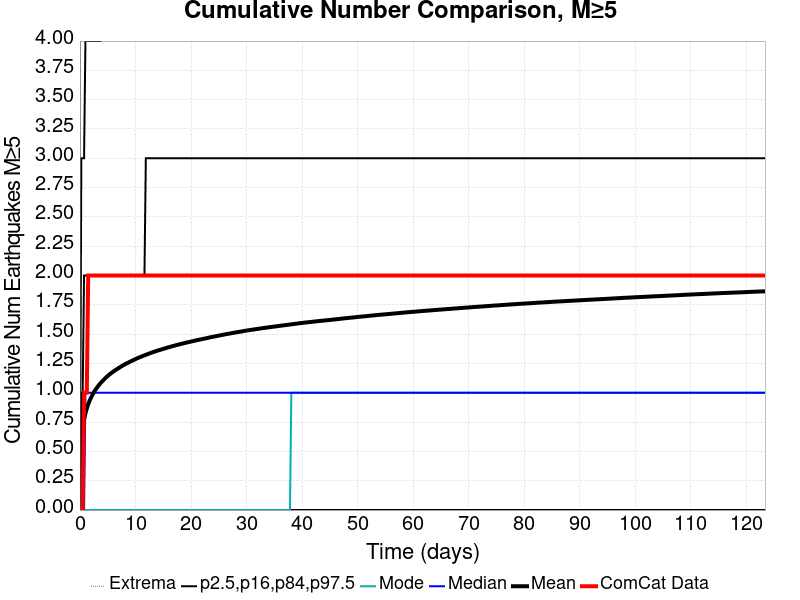

The table this chart was drawn from, first rows:
Time (days), ComCat Data, Simulation Mean, Simulation Median, Simulation Mode, Simulation Minimum, Simulation Maximum, 2.5 %-ile, 16 %-ile, 84 %-ile, 97.5 %-ile
0.0, 0.0, 0.0, 0.0, 0.0, 0.0, 0.0, 0.0, 0.0, 0.0, 0.0
0.2472, 0.0, 0.5755, 0.0, 0.0, 0.0, 12.0, 0.0, 0.0, 1.0, 3.0
0.4945, 0.0, 0.6972, 0.0, 0.0, 0.0, 16.0, 0.0, 0.0, 1.0, 3.0
0.7417, 1.0, 0.7698, 0.0, 0.0, 0.0, 16.0, 0.0, 0.0, 2.0, 3.0
0.989, 1.0, 0.8243, 1.0, 0.0, 0.0, 16.0, 0.0, 0.0, 2.0, 4.0
1.236, 1.0, 0.866, 1.0, 0.0, 0.0, 17.0, 0.0, 0.0, 2.0, 4.0
1.483, 2.0, 0.9016, 1.0, 0.0, 0.0, 18.0, 0.0, 0.0, 2.0, 4.0
1.731, 2.0, 0.9321, 1.0, 0.0, 0.0, 18.0, 0.0, 0.0, 2.0, 4.0
1.978, 2.0, 0.9573, 1.0, 0.0, 0.0, 18.0, 0.0, 0.0, 2.0, 4.0
2.225, 2.0, 0.9802, 1.0, 0.0, 0.0, 19.0, 0.0, 0.0, 2.0, 4.0
2.472, 2.0, 1.002, 1.0, 0.0, 0.0, 20.0, 0.0, 0.0, 2.0, 4.0
2.72, 2.0, 1.021, 1.0, 0.0, 0.0, 20.0, 0.0, 0.0, 2.0, 4.0
2.967, 2.0, 1.038, 1.0, 0.0, 0.0, 20.0, 0.0, 0.0, 2.0, 4.0
3.214, 2.0, 1.054, 1.0, 0.0, 0.0, 20.0, 0.0, 0.0, 2.0, 4.0
3.461, 2.0, 1.069, 1.0, 0.0, 0.0, 21.0, 0.0, 0.0, 2.0, 4.0
3.709, 2.0, 1.083, 1.0, 0.0, 0.0, 21.0, 0.0, 0.0, 2.0, 4.0
3.956, 2.0, 1.095, 1.0, 0.0, 0.0, 21.0, 0.0, 0.0, 2.0, 5.0
4.203, 2.0, 1.108, 1.0, 0.0, 0.0, 25.0, 0.0, 0.0, 2.0, 5.0
4.45, 2.0, 1.119, 1.0, 0.0, 0.0, 30.0, 0.0, 0.0, 2.0, 5.0
4.698, 2.0, 1.131, 1.0, 0.0, 0.0, 30.0, 0.0, 0.0, 2.0, 5.0
4.945, 2.0, 1.141, 1.0, 0.0, 0.0, 30.0, 0.0, 0.0, 2.0, 5.0
5.192, 2.0, 1.152, 1.0, 0.0, 0.0, 30.0, 0.0, 0.0, 2.0, 5.0
5.439, 2.0, 1.161, 1.0, 0.0, 0.0, 30.0, 0.0, 0.0, 2.0, 5.0
5.687, 2.0, 1.17, 1.0, 0.0, 0.0, 30.0, 0.0, 0.0, 2.0, 5.0
5.934, 2.0, 1.178, 1.0, 0.0, 0.0, 31.0, 0.0, 0.0, 2.0, 5.0
6.181, 2.0, 1.187, 1.0, 0.0, 0.0, 31.0, 0.0, 0.0, 2.0, 5.0
6.428, 2.0, 1.195, 1.0, 0.0, 0.0, 31.0, 0.0, 0.0, 2.0, 5.0
6.676, 2.0, 1.202, 1.0, 0.0, 0.0, 31.0, 0.0, 0.0, 2.0, 5.0
6.923, 2.0, 1.21, 1.0, 0.0, 0.0, 31.0, 0.0, 0.0, 2.0, 5.0
7.17, 2.0, 1.217, 1.0, 0.0, 0.0, 31.0, 0.0, 0.0, 2.0, 5.0
7.417, 2.0, 1.224, 1.0, 0.0, 0.0, 31.0, 0.0, 0.0, 2.0, 5.0
7.665, 2.0, 1.231, 1.0, 0.0, 0.0, 31.0, 0.0, 0.0, 2.0, 5.0
7.912, 2.0, 1.238, 1.0, 0.0, 0.0, 32.0, 0.0, 0.0, 2.0, 5.0
8.159, 2.0, 1.244, 1.0, 0.0, 0.0, 32.0, 0.0, 0.0, 2.0, 5.0
8.406, 2.0, 1.251, 1.0, 0.0, 0.0, 32.0, 0.0, 0.0, 2.0, 5.0
8.654, 2.0, 1.256, 1.0, 0.0, 0.0, 32.0, 0.0, 0.0, 2.0, 5.0
8.901, 2.0, 1.262, 1.0, 0.0, 0.0, 32.0, 0.0, 0.0, 2.0, 5.0
9.148, 2.0, 1.268, 1.0, 0.0, 0.0, 32.0, 0.0, 0.0, 2.0, 5.0
9.395, 2.0, 1.274, 1.0, 0.0, 0.0, 32.0, 0.0, 0.0, 2.0, 5.0
9.643, 2.0, 1.28, 1.0, 0.0, 0.0, 32.0, 0.0, 0.0, 2.0, 5.0
9.89, 2.0, 1.285, 1.0, 0.0, 0.0, 32.0, 0.0, 0.0, 2.0, 5.0
10.14, 2.0, 1.29, 1.0, 0.0, 0.0, 32.0, 0.0, 0.0, 2.0, 5.0
10.38, 2.0, 1.296, 1.0, 0.0, 0.0, 32.0, 0.0, 0.0, 2.0, 5.0
10.63, 2.0, 1.301, 1.0, 0.0, 0.0, 32.0, 0.0, 0.0, 2.0, 5.0
10.88, 2.0, 1.305, 1.0, 0.0, 0.0, 32.0, 0.0, 0.0, 2.0, 5.0
11.13, 2.0, 1.31, 1.0, 0.0, 0.0, 32.0, 0.0, 0.0, 2.0, 5.0
11.37, 2.0, 1.315, 1.0, 0.0, 0.0, 32.0, 0.0, 0.0, 2.0, 5.0
11.62, 2.0, 1.32, 1.0, 0.0, 0.0, 32.0, 0.0, 0.0, 2.0, 5.0
11.87, 2.0, 1.324, 1.0, 0.0, 0.0, 32.0, 0.0, 0.0, 3.0, 5.0
12.11, 2.0, 1.328, 1.0, 0.0, 0.0, 32.0, 0.0, 0.0, 3.0, 5.0
12.36, 2.0, 1.333, 1.0, 0.0, 0.0, 32.0, 0.0, 0.0, 3.0, 5.0
12.61, 2.0, 1.337, 1.0, 0.0, 0.0, 32.0, 0.0, 0.0, 3.0, 5.0
12.86, 2.0, 1.342, 1.0, 0.0, 0.0, 32.0, 0.0, 0.0, 3.0, 5.0
13.1, 2.0, 1.346, 1.0, 0.0, 0.0, 32.0, 0.0, 0.0, 3.0, 5.0
13.35, 2.0, 1.35, 1.0, 0.0, 0.0, 32.0, 0.0, 0.0, 3.0, 5.0
13.6, 2.0, 1.354, 1.0, 0.0, 0.0, 32.0, 0.0, 0.0, 3.0, 5.0
13.85, 2.0, 1.358, 1.0, 0.0, 0.0, 32.0, 0.0, 0.0, 3.0, 5.0
14.09, 2.0, 1.361, 1.0, 0.0, 0.0, 32.0, 0.0, 0.0, 3.0, 5.0
14.34, 2.0, 1.365, 1.0, 0.0, 0.0, 32.0, 0.0, 0.0, 3.0, 5.0
14.59, 2.0, 1.369, 1.0, 0.0, 0.0, 32.0, 0.0, 0.0, 3.0, 5.0
... 440 more rows
